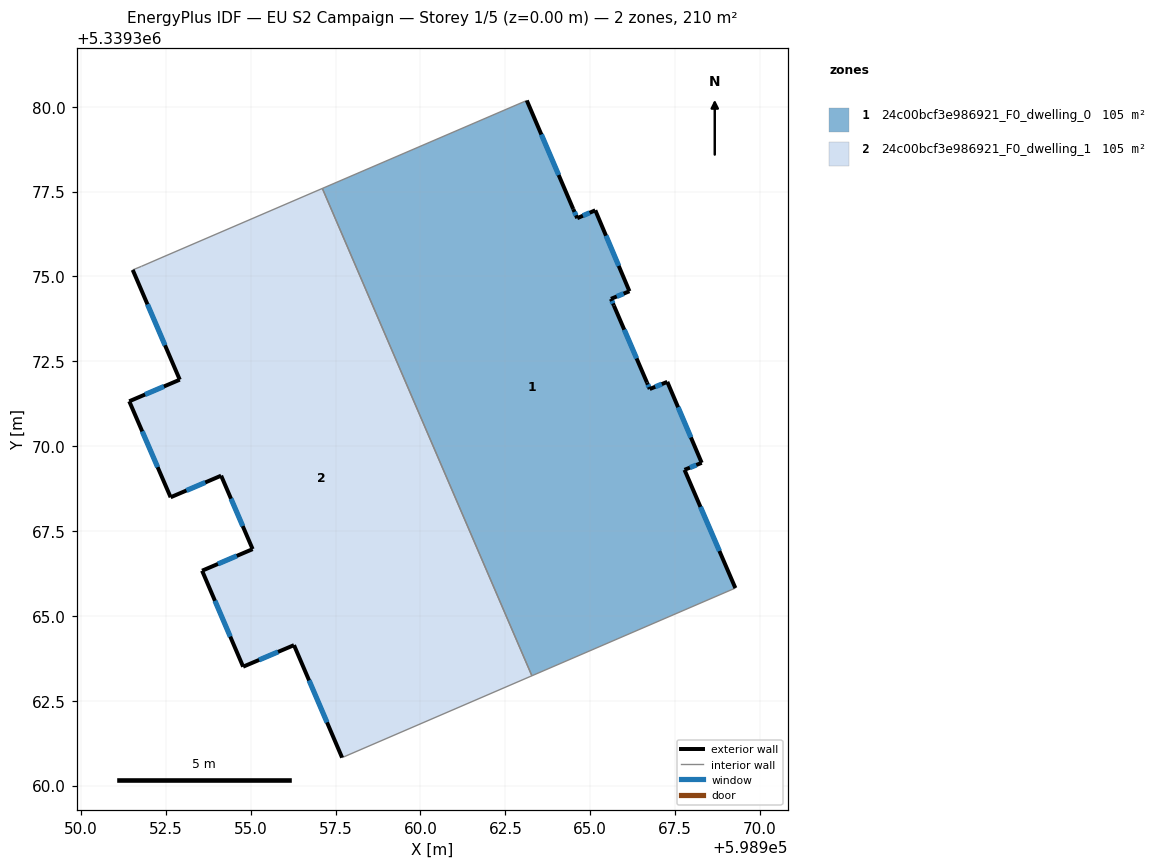
=== STOREY PLAN SPEC (per zone: floor XY polygon, exterior-wall plan segments, windows/doors) ===
zone 1: 24c00bcf3e986921_F0_dwelling_0  (105.1 m²)
  floor: (598965.15, 5339376.95) (598966.16, 5339374.56) (598965.61, 5339374.34) (598965.70, 5339374.14) (598966.67, 5339371.87) (598966.75, 5339371.68) (598967.27, 5339371.89) (598968.29, 5339369.51) (598967.78, 5339369.30) (598969.28, 5339365.82) (598963.28, 5339363.23) (598957.11, 5339377.59) (598963.13, 5339380.18) (598964.50, 5339376.99) (598964.62, 5339376.71)
  exterior wall: (598965.15, 5339376.95) – (598964.62, 5339376.71)  [0.6 m]
    window: (598964.98, 5339376.87) – (598964.78, 5339376.79)  [0.2 m²]
  exterior wall: (598966.16, 5339374.56) – (598965.15, 5339376.95)  [2.6 m]
    window: (598965.84, 5339375.31) – (598965.47, 5339376.20)  [1.1 m²]
  exterior wall: (598965.61, 5339374.34) – (598966.16, 5339374.56)  [0.6 m]
    window: (598965.78, 5339374.41) – (598965.99, 5339374.49)  [0.2 m²]
  exterior wall: (598965.70, 5339374.14) – (598965.61, 5339374.34)  [0.2 m]
    window: (598965.67, 5339374.20) – (598965.64, 5339374.28)  [0.1 m²]
  exterior wall: (598966.67, 5339371.87) – (598965.70, 5339374.14)  [2.5 m]
    window: (598966.37, 5339372.58) – (598966.00, 5339373.43)  [1.0 m²]
  exterior wall: (598966.75, 5339371.68) – (598966.67, 5339371.87)  [0.2 m]
    window: (598966.73, 5339371.74) – (598966.70, 5339371.81)  [0.1 m²]
  exterior wall: (598967.27, 5339371.89) – (598966.75, 5339371.68)  [0.6 m]
    window: (598967.11, 5339371.83) – (598966.92, 5339371.75)  [0.2 m²]
  exterior wall: (598968.29, 5339369.51) – (598967.27, 5339371.89)  [2.6 m]
    window: (598967.97, 5339370.26) – (598967.59, 5339371.15)  [1.1 m²]
  exterior wall: (598967.78, 5339369.30) – (598968.29, 5339369.51)  [0.5 m]
    window: (598967.94, 5339369.37) – (598968.13, 5339369.44)  [0.2 m²]
  exterior wall: (598969.28, 5339365.82) – (598967.78, 5339369.30)  [3.8 m]
    window: (598968.81, 5339366.91) – (598968.25, 5339368.21)  [1.6 m²]
  exterior wall: (598964.50, 5339376.99) – (598963.13, 5339380.18)  [3.5 m]
    window: (598964.07, 5339377.99) – (598963.56, 5339379.18)  [1.5 m²]
  exterior wall: (598964.62, 5339376.71) – (598964.50, 5339376.99)  [0.3 m]
    window: (598964.58, 5339376.80) – (598964.54, 5339376.90)  [0.1 m²]
  interior walls: 3
zone 2: 24c00bcf3e986921_F0_dwelling_1  (105.1 m²)
  floor: (598957.11, 5339377.59) (598963.28, 5339363.23) (598957.69, 5339360.82) (598956.27, 5339364.14) (598954.77, 5339363.50) (598953.56, 5339366.33) (598955.05, 5339366.96) (598954.13, 5339369.13) (598952.64, 5339368.49) (598951.42, 5339371.32) (598952.91, 5339371.96) (598951.52, 5339375.19) (598951.78, 5339375.30) (598952.35, 5339375.55)
  exterior wall: (598954.13, 5339369.13) – (598955.05, 5339366.96)  [2.4 m]
    window: (598954.42, 5339368.45) – (598954.76, 5339367.64)  [1.0 m²]
  exterior wall: (598952.64, 5339368.49) – (598954.13, 5339369.13)  [1.6 m]
    window: (598953.10, 5339368.69) – (598953.66, 5339368.93)  [0.7 m²]
  exterior wall: (598951.42, 5339371.32) – (598952.64, 5339368.49)  [3.1 m]
    window: (598951.80, 5339370.43) – (598952.26, 5339369.38)  [1.3 m²]
  exterior wall: (598952.91, 5339371.96) – (598951.42, 5339371.32)  [1.6 m]
    window: (598952.44, 5339371.76) – (598951.89, 5339371.52)  [0.7 m²]
  exterior wall: (598951.52, 5339375.19) – (598952.91, 5339371.96)  [3.5 m]
    window: (598951.96, 5339374.18) – (598952.47, 5339372.97)  [1.5 m²]
  exterior wall: (598956.27, 5339364.14) – (598957.69, 5339360.82)  [3.6 m]
    window: (598956.72, 5339363.10) – (598957.25, 5339361.86)  [1.5 m²]
  exterior wall: (598954.77, 5339363.50) – (598956.27, 5339364.14)  [1.6 m]
    window: (598955.24, 5339363.70) – (598955.80, 5339363.94)  [0.7 m²]
  exterior wall: (598953.56, 5339366.33) – (598954.77, 5339363.50)  [3.1 m]
    window: (598953.94, 5339365.44) – (598954.40, 5339364.39)  [1.3 m²]
  exterior wall: (598955.05, 5339366.96) – (598953.56, 5339366.33)  [1.6 m]
    window: (598954.59, 5339366.77) – (598954.03, 5339366.53)  [0.7 m²]
  interior walls: 5

=== DERIVED (storey summary) ===
Building: EU S2 Campaign
Storey: 1 of 5  (floor level z = 0.00 m)
Storey gross floor area: 210.2 m²
Zones on this storey: 2
  - 24c00bcf3e986921_F0_dwelling_0: floor 105.1 m²; exterior wall 17.9 m (53.7 m²); 12 window(s) 7.5 m²; WWR 13.9%
  - 24c00bcf3e986921_F0_dwelling_1: floor 105.1 m²; exterior wall 22.1 m (66.4 m²); 9 window(s) 9.2 m²; WWR 13.9%
Zone adjacency (shared interzone walls):
  - 24c00bcf3e986921_F0_dwelling_0 ↔ 24c00bcf3e986921_F0_dwelling_1